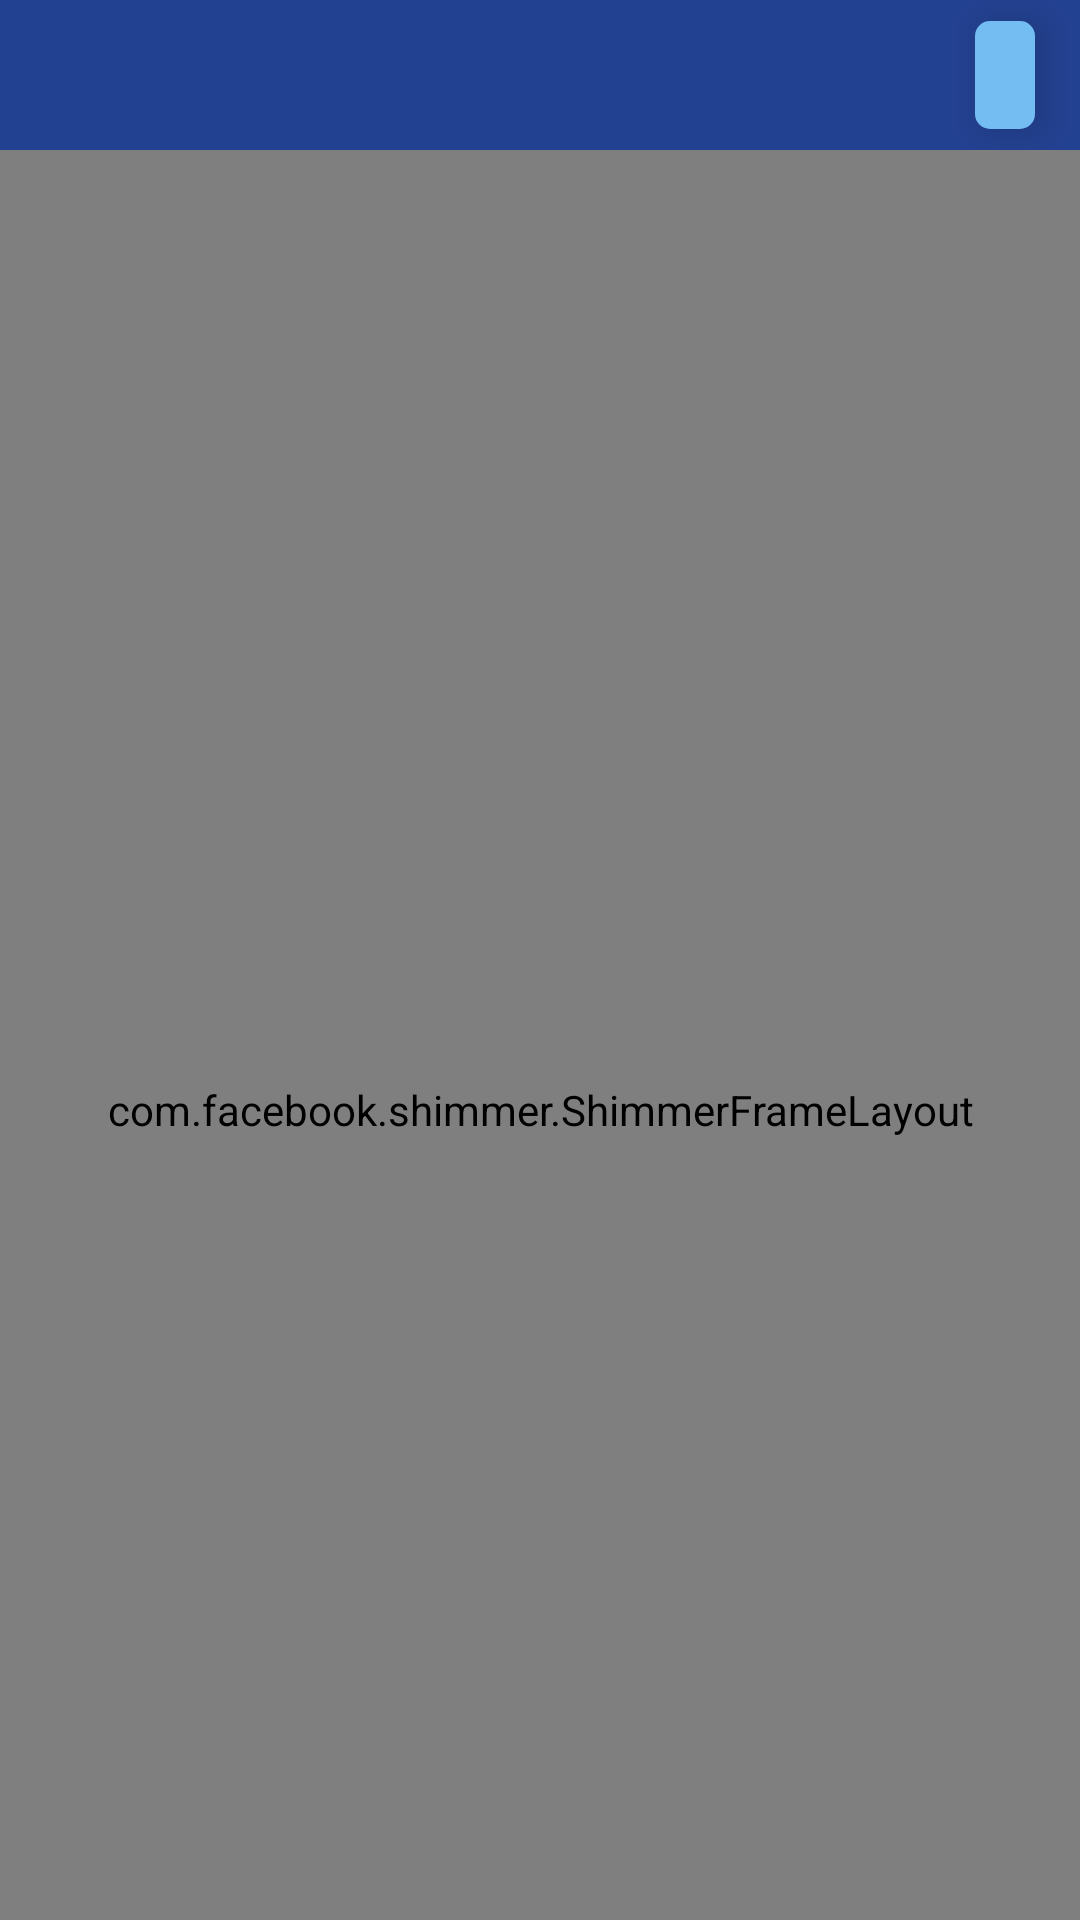

Here is an Android app screen rendered from its layout file. Give the layout XML and the strings, colors and styles it references.
<!-- AndroidManifest.xml: application theme Theme.AsistenteDeProfesores -->
<!-- res/layout/fragment_assistance.xml -->
<?xml version="1.0" encoding="utf-8"?>
<androidx.coordinatorlayout.widget.CoordinatorLayout xmlns:android="http://schemas.android.com/apk/res/android"
    xmlns:tools="http://schemas.android.com/tools"
    xmlns:app="http://schemas.android.com/apk/res-auto"
    android:layout_width="match_parent"
    android:layout_height="match_parent"
    android:background="@color/trece"
    tools:context=".ui.view.fragments.AssistanceFragment">

    <com.facebook.shimmer.ShimmerFrameLayout
        android:id="@+id/assistance_shimmer"
        app:layout_behavior="@string/appbar_scrolling_view_behavior"
        tools:shimmer_base_alpha="1"
        android:layout_width="match_parent"
        android:layout_height="match_parent">
        <androidx.recyclerview.widget.RecyclerView
            android:id="@+id/asistance_recycler_view"
            android:layout_marginTop="10dp"
            tools:listitem="@layout/student_item_asistance"
            android:layout_marginHorizontal="5dp"
            android:layout_width="match_parent"
            android:layout_height="match_parent"/>
    </com.facebook.shimmer.ShimmerFrameLayout>

    <com.google.android.material.appbar.AppBarLayout
        android:layout_width="match_parent"
        android:layout_height="wrap_content"
        android:background="@color/trece"
        android:stateListAnimator="@animator/appbar_layout_elevated">
        <com.google.android.material.appbar.CollapsingToolbarLayout
            android:layout_width="match_parent"
            android:layout_height="wrap_content"
            app:contentScrim="@color/primero"
            app:layout_scrollFlags="scroll|enterAlways"
            app:titleEnabled="false">
            <androidx.constraintlayout.widget.ConstraintLayout
                android:background="@color/primero"
                android:layout_width="match_parent"
                android:layout_height="50dp"
                android:layout_gravity="top"
                app:layout_collapseMode="parallax">

                <TextView
                    android:id="@+id/top_fecha"
                    android:layout_width="wrap_content"
                    android:layout_height="match_parent"
                    android:layout_marginHorizontal="15dp"
                    android:paddingHorizontal="10dp"
                    android:layout_marginVertical="7dp"
                    android:background="@drawable/fecha_bg"
                    android:clickable="true"
                    android:elevation="7dp"
                    android:focusable="true"
                    android:gravity="center"
                    android:textColor="@color/white"
                    android:textSize="15sp"
                    app:layout_constraintEnd_toEndOf="parent"
                    tools:text="11 feb. 2023" />
            </androidx.constraintlayout.widget.ConstraintLayout>

        </com.google.android.material.appbar.CollapsingToolbarLayout>

    </com.google.android.material.appbar.AppBarLayout>



</androidx.coordinatorlayout.widget.CoordinatorLayout>
<!-- res/layout/student_item_asistance.xml (included above) -->
<?xml version="1.0" encoding="utf-8"?>
<LinearLayout xmlns:android="http://schemas.android.com/apk/res/android"
    xmlns:tools="http://schemas.android.com/tools"
    xmlns:app="http://schemas.android.com/apk/res-auto"
    android:orientation="vertical"
    android:layout_width="match_parent"
    android:background="@drawable/student_asistance_bg"
    android:focusable="true"
    android:elevation="2dp"
    android:clickable="true"
    android:layout_marginHorizontal="5dp"
    android:layout_marginBottom="5dp"
    android:layout_marginTop="2dp"
    android:layout_height="wrap_content">
    <LinearLayout
        android:orientation="horizontal"
        android:layout_width="match_parent"
        android:layout_height="50dp">
        <TextView
            android:id="@+id/index_edit"
            android:textSize="18sp"
            tools:text="1"
            android:gravity="center"
            android:textColor="@color/black"
            android:layout_width="40dp"
            android:layout_height="match_parent"/>
        <TextView
            android:id="@+id/name"
            tools:text="Adrian Jesus Garcia Dominguez Adrian Jesus Garcia Dominguez"
            android:layout_weight="1"
            android:singleLine="true"
            android:paddingStart="5dp"
            android:paddingEnd="5dp"
            android:fontFamily="@font/biotif_medium"
            android:textSize="16sp"
            android:gravity="center_vertical"
            android:layout_width="0dp"
            android:layout_height="match_parent"
            android:textColor="@color/black"
            android:importantForAutofill="no" />
        <FrameLayout
            android:layout_width="50dp"
            android:layout_height="match_parent">
            <ImageView
                android:id="@+id/nota_image_view"
                android:visibility="visible"
                app:tint="@color/primero"
                android:elevation="2dp"
                android:layout_margin="5dp"
                android:src="@drawable/ic_edit"
                android:background="@drawable/assistance_edit_note_bg"
                android:layout_width="match_parent"
                android:padding="8dp"
                android:layout_height="match_parent"/>
            <TextView
                android:id="@+id/noteTextView"
                android:layout_width="match_parent"
                android:layout_height="match_parent"
                tools:text="5"
                android:elevation="2dp"
                android:layout_margin="5dp"
                android:background="@drawable/assistance_edit_note_bg"
                android:textColor="@color/black"
                android:textSize="20sp"
                android:gravity="center"
                android:visibility="gone"/>
        </FrameLayout>
        <CheckBox
            android:clickable="false"
            android:focusable="false"
            android:background="@color/transparent"
            android:checked="true"
            android:id="@+id/checkbox"
            android:buttonTint="@color/noveno"
            android:layout_gravity="center_vertical"
            android:layout_width="50dp"
            android:layout_height="50dp"/>
    </LinearLayout>

</LinearLayout>
<!-- resources referenced by this layout -->
<resources>
  <color name="black">#FF000000</color>
  <color name="noveno">#0C0D0E</color>
  <color name="primero">#234191</color>
  <color name="transparent">#00FFFFFF</color>
  <color name="trece">#F4F4F6</color>
  <color name="white">#FFFFFFFF</color>
  <!-- drawable assistance_edit_note_bg (drawable) -->
  <?xml version="1.0" encoding="utf-8"?>
  <ripple
      android:color="@color/soft_gray"
      xmlns:android="http://schemas.android.com/apk/res/android">
      <item>
          <shape android:shape="rectangle">
              <corners android:radius="4dp"/>
              <solid android:color="@color/white"/>
          </shape>
      </item>
  </ripple>
  <!-- drawable fecha_bg (drawable) -->
  <?xml version="1.0" encoding="utf-8"?>
  <ripple
      android:color="@color/tercero"
      xmlns:android="http://schemas.android.com/apk/res/android">
      <item>
          <shape android:shape="rectangle" >
              <corners android:radius="5dp"/>
              <solid android:color="@color/octavo"/>
          </shape>
      </item>
  </ripple>
  <!-- drawable ic_edit (drawable) -->
  <vector android:height="24dp"
      android:viewportHeight="24" android:viewportWidth="24"
      android:width="24dp" xmlns:android="http://schemas.android.com/apk/res/android">
      <path android:strokeColor="@color/primero" android:strokeWidth="1" android:fillColor="@android:color/transparent" android:pathData="M3,17.25V21h3.75L17.81,9.94l-3.75,-3.75L3,17.25zM20.71,7.04c0.39,-0.39 0.39,-1.02 0,-1.41l-2.34,-2.34c-0.39,-0.39 -1.02,-0.39 -1.41,0l-1.83,1.83 3.75,3.75 1.83,-1.83z"/>
  </vector>
  <!-- drawable student_asistance_bg (drawable) -->
  <?xml version="1.0" encoding="utf-8"?>
  <ripple android:color="@color/grey"
      xmlns:android="http://schemas.android.com/apk/res/android">
      <item>
          <shape android:shape="rectangle">
              <corners android:radius="5dp"/>
              <solid android:color="@color/white"/>
          </shape>
      </item>
  </ripple>
  <style name="Theme.AsistenteDeProfesores" parent="Theme.MaterialComponents.DayNight.NoActionBar">
          
          <item name="colorPrimary">@color/primero</item>
          <item name="colorPrimaryVariant">@color/segundo</item>
          <item name="colorOnPrimary">@color/tercero</item>
          
          <item name="colorSecondary">@color/cuarto</item>
          <item name="colorSecondaryVariant">@color/quinto</item>
          <item name="colorOnSecondary">@color/sexto</item>
          
          <item name="android:statusBarColor">?attr/colorPrimaryVariant</item>
          
          <item name="android:windowBackground">@drawable/splash_background</item>
          <item name="android:listDivider">@color/listDivider</item>
      </style>
  <color name="soft_gray">#BABABA</color>
  <color name="tercero">#ffffff</color>
  <color name="octavo">#73BDF3</color>
  <color name="grey">#808080</color>
  <color name="segundo">#2985C7</color>
  <color name="cuarto">#F0F1F1</color>
  <color name="quinto">#304758</color>
  <color name="sexto">#ffffff</color>
  <!-- drawable splash_background (drawable) -->
  <?xml version="1.0" encoding="utf-8"?>
  <layer-list xmlns:android="http://schemas.android.com/apk/res/android">
      <item android:drawable="@color/white"/>
      <item android:drawable="@drawable/splash_bg"/>
      <item  android:drawable="@drawable/ic_logo" android:gravity="center" android:width="100dp" android:height="80.39501dp"/>
  </layer-list>
  <color name="listDivider">#5A6DA6</color>
  <!-- drawable splash_bg: vector/xml drawable (drawable, 2049 chars, omitted) -->
  <!-- drawable ic_logo: vector/xml drawable (drawable, 4446 chars, omitted) -->
</resources>
